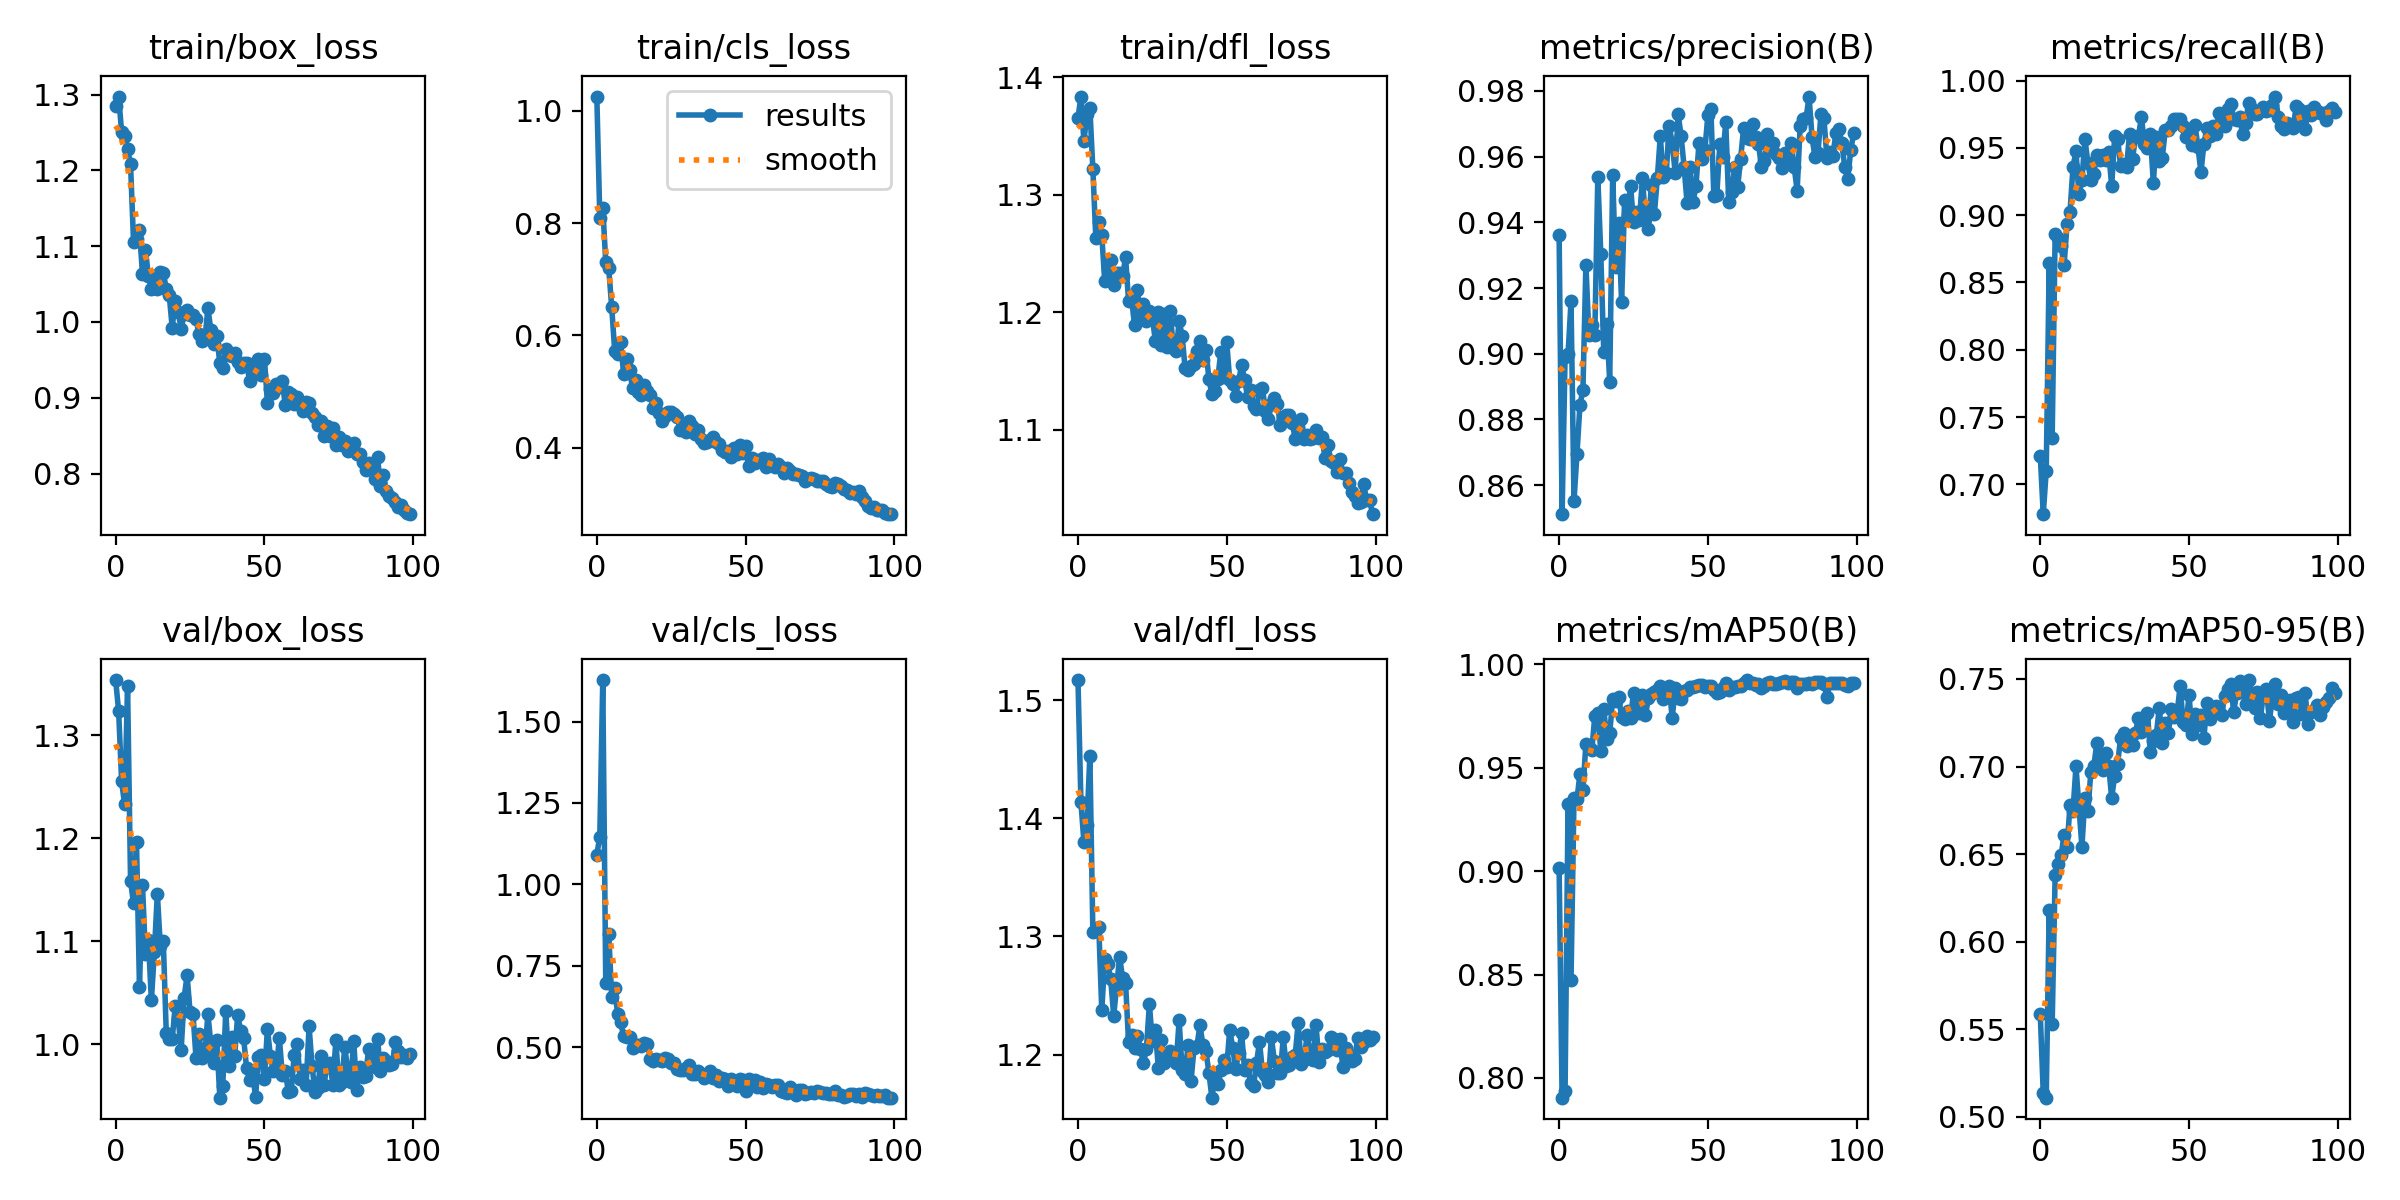

The data file committed next to this chart (first rows):
epoch, train/box_loss, train/cls_loss, train/dfl_loss, metrics/precision(B), metrics/recall(B), metrics/mAP50(B), metrics/mAP50-95(B), val/box_loss, val/cls_loss, val/dfl_loss, lr/pg0, lr/pg1, lr/pg2
0, 1.285, 1.025, 1.365, 0.936, 0.7213, 0.9015, 0.5588, 1.353, 1.091, 1.517, 0.0006593, 0.0006593, 0.0006593
1, 1.297, 0.8097, 1.384, 0.8511, 0.6778, 0.7904, 0.5135, 1.323, 1.147, 1.413, 0.001313, 0.001313, 0.001313
2, 1.251, 0.8274, 1.345, 0.8989, 0.7099, 0.7937, 0.511, 1.255, 1.627, 1.38, 0.001953, 0.001953, 0.001953
3, 1.246, 0.731, 1.369, 0.8998, 0.8642, 0.9327, 0.6181, 1.233, 0.6971, 1.394, 0.001941, 0.001941, 0.001941
4, 1.228, 0.7192, 1.374, 0.916, 0.7347, 0.8476, 0.5532, 1.348, 0.8485, 1.453, 0.001941, 0.001941, 0.001941
5, 1.208, 0.6505, 1.322, 0.8552, 0.8861, 0.9354, 0.6381, 1.158, 0.6543, 1.304, 0.001921, 0.001921, 0.001921
6, 1.106, 0.5731, 1.263, 0.8694, 0.8832, 0.9348, 0.6447, 1.137, 0.6811, 1.306, 0.001901, 0.001901, 0.001901
7, 1.109, 0.5676, 1.277, 0.8845, 0.8768, 0.947, 0.6493, 1.196, 0.6019, 1.308, 0.001881, 0.001881, 0.001881
8, 1.121, 0.588, 1.266, 0.889, 0.8627, 0.9394, 0.6611, 1.055, 0.5771, 1.237, 0.001861, 0.001861, 0.001861
9, 1.064, 0.5318, 1.226, 0.9271, 0.8932, 0.9616, 0.6542, 1.155, 0.5332, 1.281, 0.001842, 0.001842, 0.001842
10, 1.095, 0.5583, 1.237, 0.9058, 0.9024, 0.9599, 0.678, 1.087, 0.5317, 1.277, 0.001822, 0.001822, 0.001822
11, 1.06, 0.5387, 1.245, 0.9088, 0.936, 0.9587, 0.6748, 1.101, 0.5309, 1.264, 0.001802, 0.001802, 0.001802
12, 1.044, 0.5058, 1.224, 0.9058, 0.9476, 0.9751, 0.7001, 1.042, 0.4967, 1.233, 0.001782, 0.001782, 0.001782
13, 1.06, 0.5214, 1.233, 0.9538, 0.9155, 0.9763, 0.6769, 1.089, 0.5061, 1.258, 0.001762, 0.001762, 0.001762
14, 1.044, 0.4991, 1.233, 0.9304, 0.9261, 0.9581, 0.6541, 1.146, 0.5075, 1.283, 0.001743, 0.001743, 0.001743
15, 1.066, 0.4937, 1.231, 0.9005, 0.9566, 0.9787, 0.6823, 1.096, 0.5046, 1.265, 0.001723, 0.001723, 0.001723
16, 1.065, 0.5121, 1.247, 0.9091, 0.939, 0.9641, 0.6746, 1.1, 0.5136, 1.261, 0.001703, 0.001703, 0.001703
17, 1.044, 0.5016, 1.21, 0.8915, 0.9259, 0.9667, 0.697, 1.011, 0.5088, 1.21, 0.001683, 0.001683, 0.001683
18, 1.035, 0.494, 1.212, 0.9543, 0.9307, 0.9831, 0.7003, 1.004, 0.4629, 1.216, 0.001663, 0.001663, 0.001663
19, 0.9923, 0.4704, 1.189, 0.9263, 0.9446, 0.9822, 0.7132, 1.004, 0.458, 1.206, 0.001644, 0.001644, 0.001644
20, 1.028, 0.4806, 1.219, 0.9399, 0.9413, 0.9844, 0.7051, 1.037, 0.4622, 1.216, 0.001624, 0.001624, 0.001624
21, 1.014, 0.4618, 1.198, 0.9156, 0.9448, 0.9745, 0.6978, 1.026, 0.4617, 1.205, 0.001604, 0.001604, 0.001604
22, 0.9908, 0.4484, 1.207, 0.9468, 0.9409, 0.9738, 0.7075, 0.9938, 0.4565, 1.193, 0.001584, 0.001584, 0.001584
23, 1.01, 0.4566, 1.193, 0.9421, 0.9472, 0.9775, 0.7003, 1.045, 0.4663, 1.205, 0.001564, 0.001564, 0.001564
24, 1.015, 0.4642, 1.201, 0.9512, 0.9214, 0.974, 0.682, 1.067, 0.4641, 1.243, 0.001545, 0.001545, 0.001545
25, 1.009, 0.4641, 1.196, 0.94, 0.9589, 0.9863, 0.6948, 1.031, 0.4518, 1.211, 0.001525, 0.001525, 0.001525
26, 1.01, 0.461, 1.176, 0.9431, 0.9566, 0.9795, 0.7016, 1.029, 0.4501, 1.221, 0.001505, 0.001505, 0.001505
27, 1.003, 0.4549, 1.2, 0.9407, 0.9366, 0.9767, 0.7165, 0.9864, 0.4315, 1.189, 0.001485, 0.001485, 0.001485
28, 0.9838, 0.4324, 1.172, 0.9535, 0.9378, 0.9851, 0.7192, 1.01, 0.4307, 1.213, 0.001465, 0.001465, 0.001465
29, 0.9744, 0.4359, 1.199, 0.941, 0.9355, 0.9754, 0.7118, 0.9861, 0.4286, 1.193, 0.001446, 0.001446, 0.001446
30, 0.9778, 0.4286, 1.171, 0.9381, 0.9603, 0.9835, 0.7158, 0.9902, 0.4369, 1.198, 0.001426, 0.001426, 0.001426
31, 1.018, 0.4471, 1.201, 0.9514, 0.942, 0.9856, 0.7124, 1.029, 0.4451, 1.203, 0.001406, 0.001406, 0.001406
32, 0.9891, 0.4397, 1.17, 0.9425, 0.9577, 0.9869, 0.7194, 0.9997, 0.4186, 1.199, 0.001386, 0.001386, 0.001386
33, 0.9703, 0.4247, 1.167, 0.9534, 0.9589, 0.9875, 0.728, 0.9819, 0.4183, 1.193, 0.001366, 0.001366, 0.001366
34, 0.9814, 0.4322, 1.192, 0.9662, 0.9728, 0.9896, 0.7199, 1.004, 0.4277, 1.229, 0.001347, 0.001347, 0.001347
35, 0.9458, 0.415, 1.18, 0.9537, 0.953, 0.9832, 0.7285, 0.9479, 0.4167, 1.187, 0.001327, 0.001327, 0.001327
36, 0.9396, 0.4089, 1.153, 0.9552, 0.9499, 0.9866, 0.7308, 0.9593, 0.4046, 1.184, 0.001307, 0.001307, 0.001307
37, 0.964, 0.4102, 1.151, 0.9693, 0.9601, 0.9895, 0.7084, 1.032, 0.4123, 1.208, 0.001287, 0.001287, 0.001287
38, 0.9561, 0.4134, 1.154, 0.9642, 0.9237, 0.974, 0.7147, 0.979, 0.4266, 1.178, 0.001267, 0.001267, 0.001267
39, 0.9551, 0.4192, 1.156, 0.9551, 0.9577, 0.9885, 0.7182, 1.007, 0.4065, 1.206, 0.001248, 0.001248, 0.001248
40, 0.9588, 0.4107, 1.167, 0.9729, 0.9401, 0.9837, 0.7337, 0.9886, 0.4141, 1.208, 0.001228, 0.001228, 0.001228
41, 0.947, 0.4066, 1.176, 0.9663, 0.9426, 0.9832, 0.7137, 1.028, 0.3969, 1.225, 0.001208, 0.001208, 0.001208
42, 0.9409, 0.3962, 1.159, 0.9569, 0.9632, 0.9873, 0.7251, 1.013, 0.4049, 1.208, 0.001188, 0.001188, 0.001188
43, 0.9459, 0.3924, 1.168, 0.946, 0.9636, 0.9875, 0.7191, 1.006, 0.4014, 1.203, 0.001168, 0.001168, 0.001168
44, 0.9454, 0.3949, 1.144, 0.9568, 0.966, 0.9892, 0.7331, 0.9768, 0.3818, 1.185, 0.001149, 0.001149, 0.001149
45, 0.9227, 0.3846, 1.13, 0.9462, 0.9718, 0.989, 0.7285, 0.9652, 0.4026, 1.164, 0.001129, 0.001129, 0.001129
46, 0.9434, 0.3992, 1.133, 0.951, 0.9718, 0.9896, 0.7309, 0.9734, 0.3897, 1.179, 0.001109, 0.001109, 0.001109
47, 0.9333, 0.3895, 1.144, 0.9642, 0.9718, 0.9901, 0.7459, 0.9482, 0.3812, 1.175, 0.001089, 0.001089, 0.001089
48, 0.9509, 0.4046, 1.166, 0.9594, 0.966, 0.9901, 0.7255, 0.9872, 0.4022, 1.187, 0.001069, 0.001069, 0.001069
49, 0.9296, 0.3903, 1.145, 0.9621, 0.9577, 0.9889, 0.7235, 0.9897, 0.3999, 1.196, 0.00105, 0.00105, 0.00105
50, 0.9517, 0.403, 1.175, 0.9727, 0.9621, 0.9898, 0.7409, 0.9658, 0.3661, 1.19, 0.00103, 0.00103, 0.00103
51, 0.8927, 0.3683, 1.142, 0.9747, 0.9519, 0.9896, 0.7188, 1.015, 0.4013, 1.221, 0.00101, 0.00101, 0.00101
52, 0.912, 0.3818, 1.139, 0.948, 0.9671, 0.9879, 0.7301, 0.9882, 0.3946, 1.206, 0.0009902, 0.0009902, 0.0009902
53, 0.9063, 0.3738, 1.129, 0.9484, 0.9507, 0.9861, 0.7239, 0.9735, 0.4001, 1.188, 0.0009704, 0.0009704, 0.0009704
54, 0.9176, 0.3785, 1.141, 0.9637, 0.9319, 0.9868, 0.7295, 0.9746, 0.3789, 1.201, 0.0009506, 0.0009506, 0.0009506
55, 0.9135, 0.3782, 1.155, 0.9598, 0.953, 0.9885, 0.7163, 1.006, 0.3917, 1.218, 0.0009308, 0.0009308, 0.0009308
56, 0.9217, 0.3828, 1.142, 0.9705, 0.965, 0.9909, 0.7362, 0.9702, 0.3748, 1.187, 0.000911, 0.000911, 0.000911
57, 0.8901, 0.3653, 1.128, 0.9462, 0.9589, 0.9878, 0.7273, 0.9739, 0.3863, 1.191, 0.0008912, 0.0008912, 0.0008912
58, 0.9079, 0.3801, 1.134, 0.9493, 0.9663, 0.9891, 0.7319, 0.9539, 0.3851, 1.176, 0.0008714, 0.0008714, 0.0008714
59, 0.9043, 0.3697, 1.12, 0.9567, 0.9601, 0.9889, 0.7347, 0.9544, 0.3773, 1.174, 0.0008516, 0.0008516, 0.0008516
... 40 more rows
